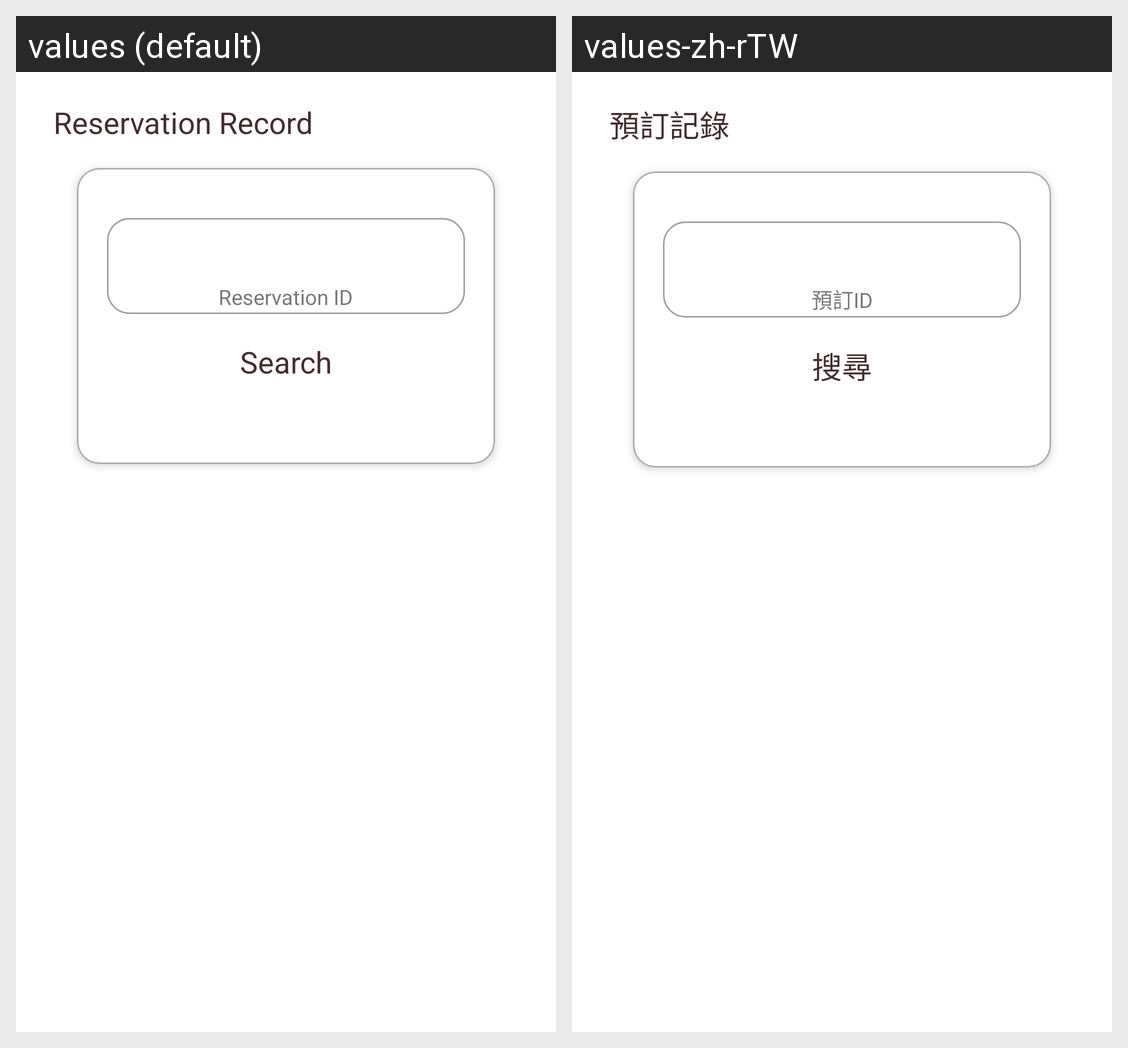

The Android screen above is rendered under two locales of the same app. Produce the string resources it draws, with the default and per-locale values.
Android screen res/layout/reservation_search_fragment.xml rendered under 2 locales, left to right: values (default), values-zh-rTW. Device: Nexus 5 (rendered at 1080×1920; each locale shown at half size, 540×960, under a caption strip naming it); theme Theme.MyDemoAndroidApplication.
Strings drawn on this screen, with the default value and each locale's value (text and hints the layout hard-codes, and strings that could not be matched under every locale, appear in the picture but are not listed):

title_reserve_info
  values: Reservation Record
  values-zh-rTW: 預訂記錄

hint_reservation_id
  values: Reservation ID
  values-zh-rTW: 預訂ID

button_search
  values: Search
  values-zh-rTW: 搜尋
